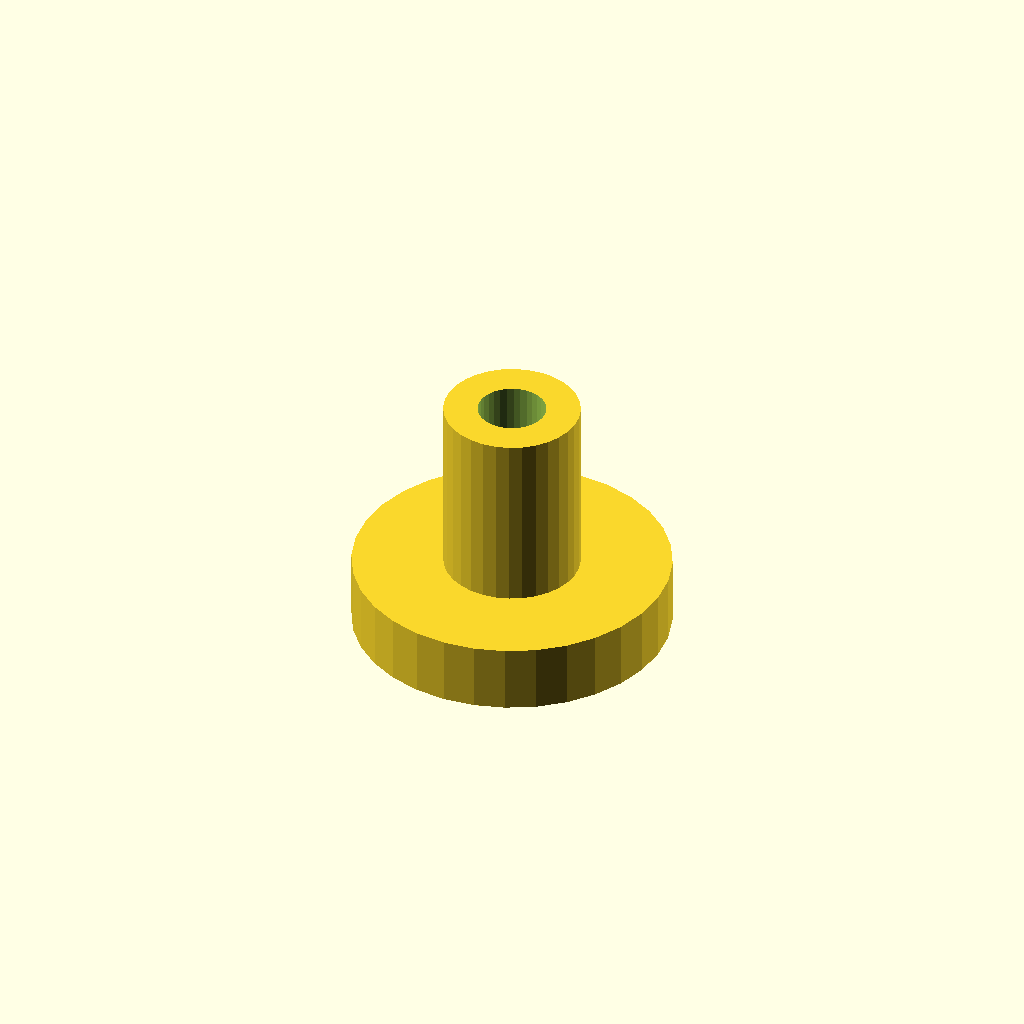
Cell 1: the model at its default parameters.
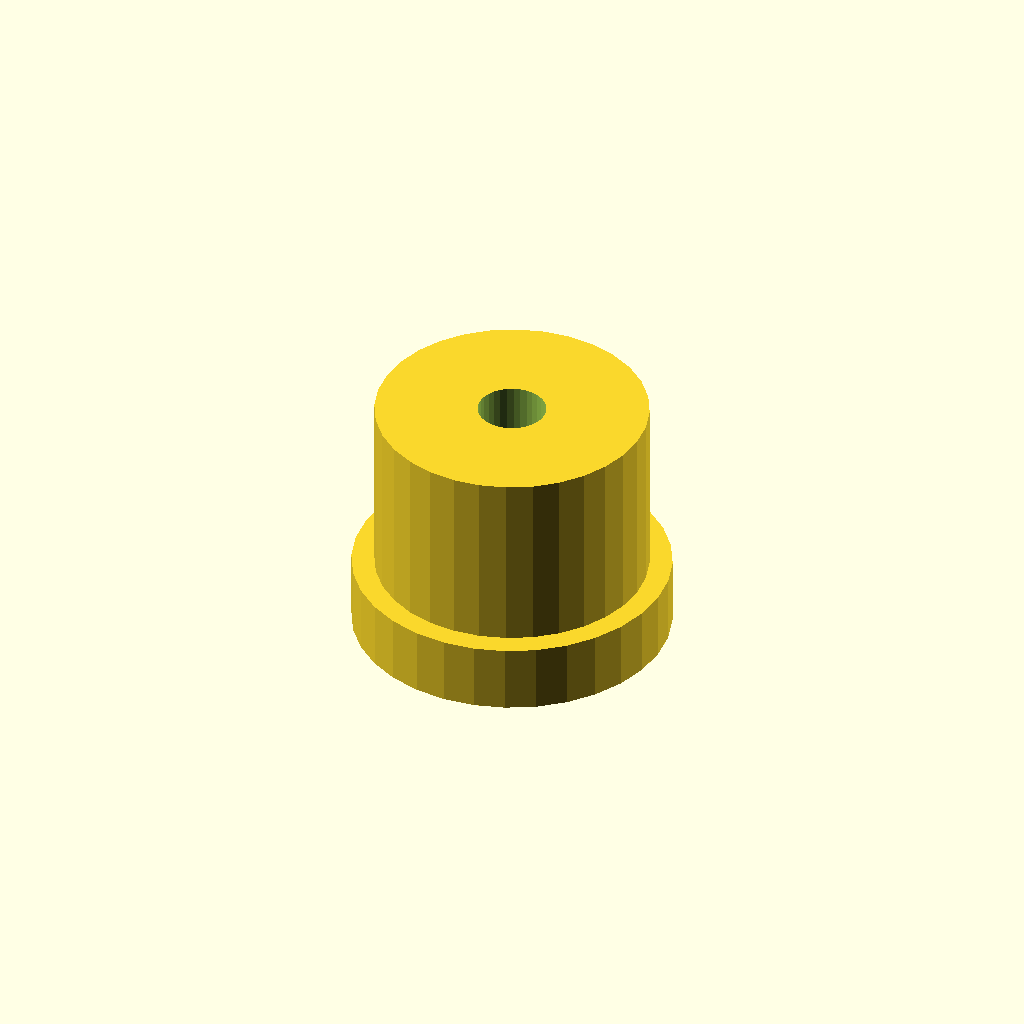
Cell 2: the same model with post_d = 12.
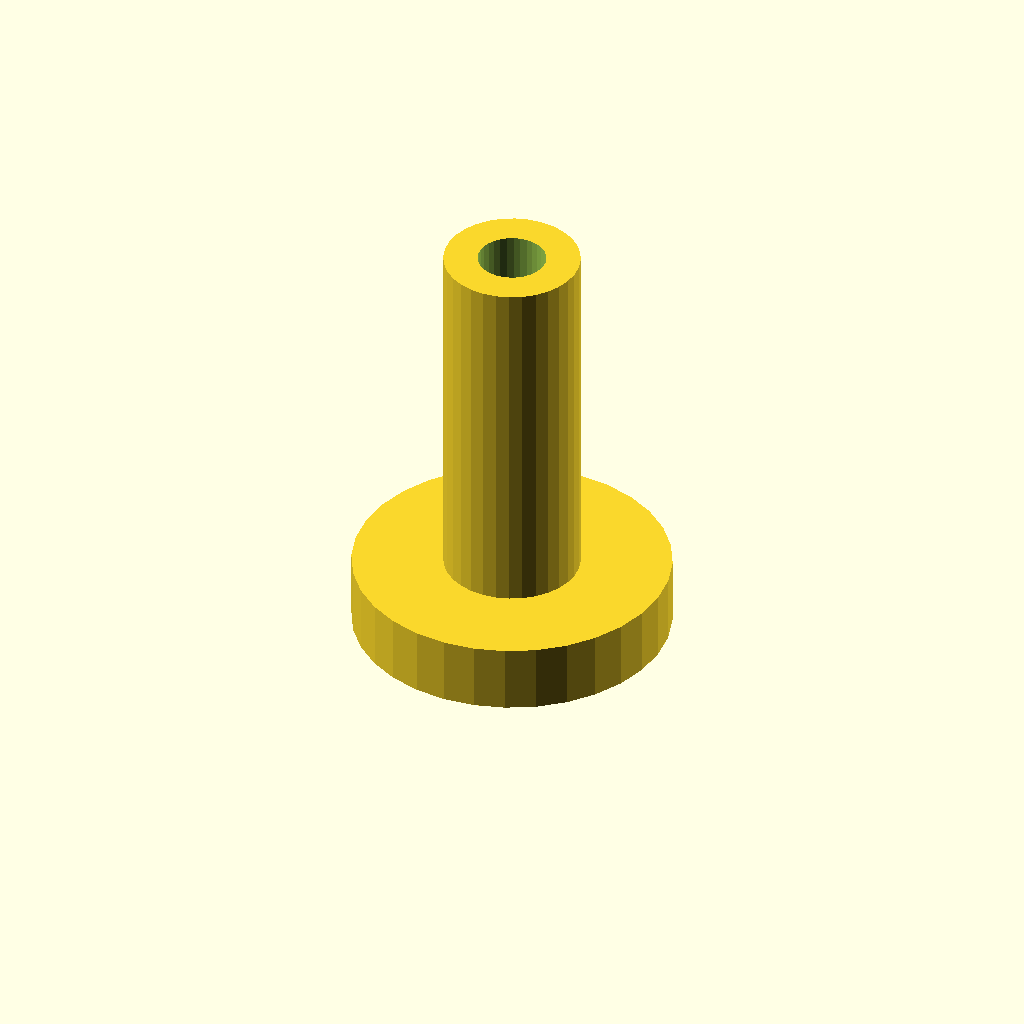
Cell 3 — post_h set to 16, the other parameters unchanged.
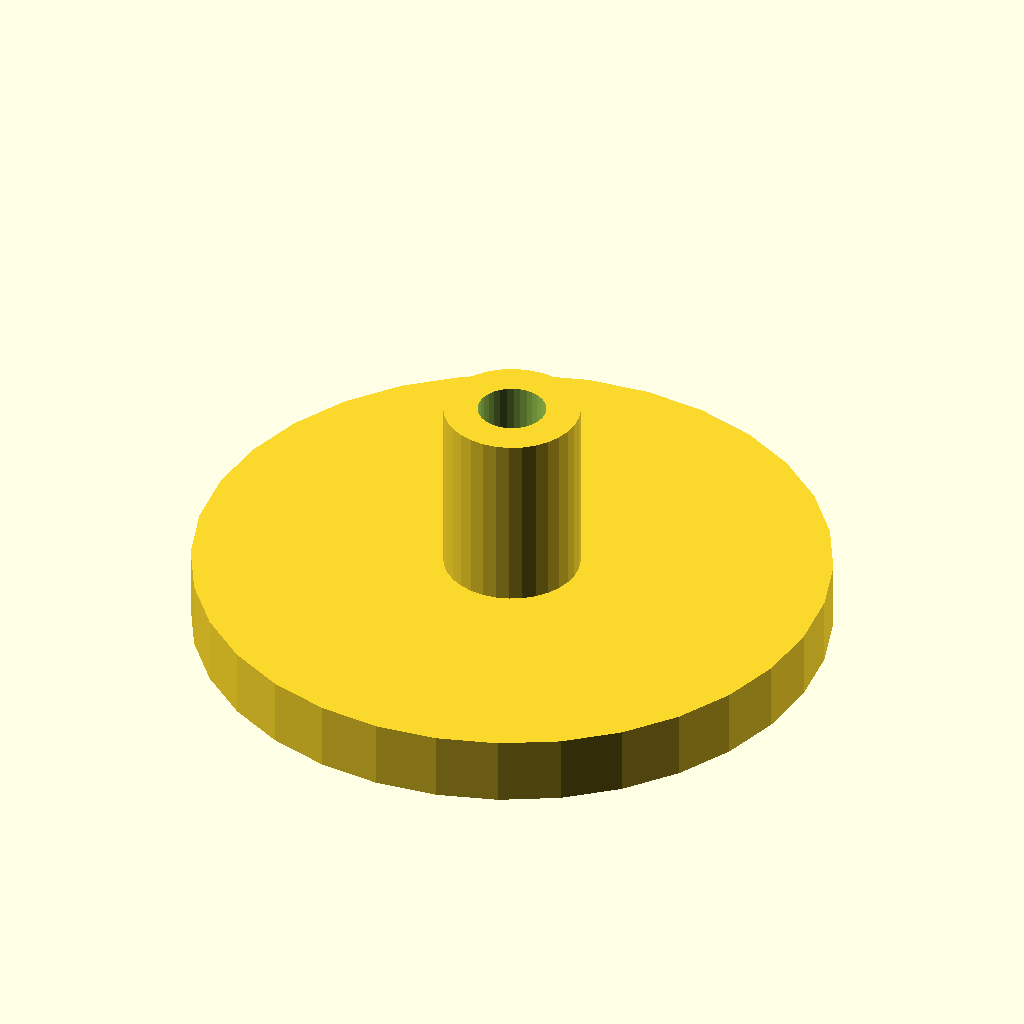
Cell 4 — flange_d set to 28, the other parameters unchanged.
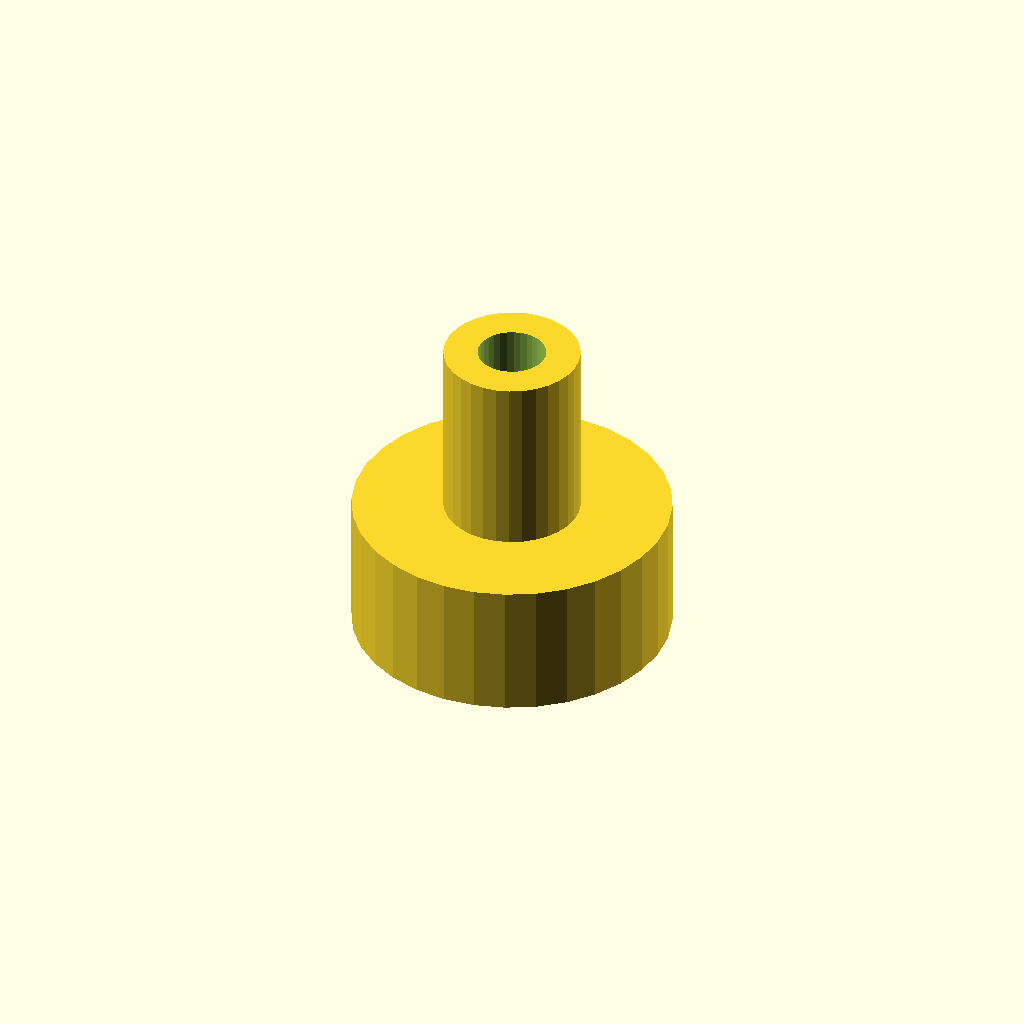
Cell 5 — flange_t set to 6, the other parameters unchanged.
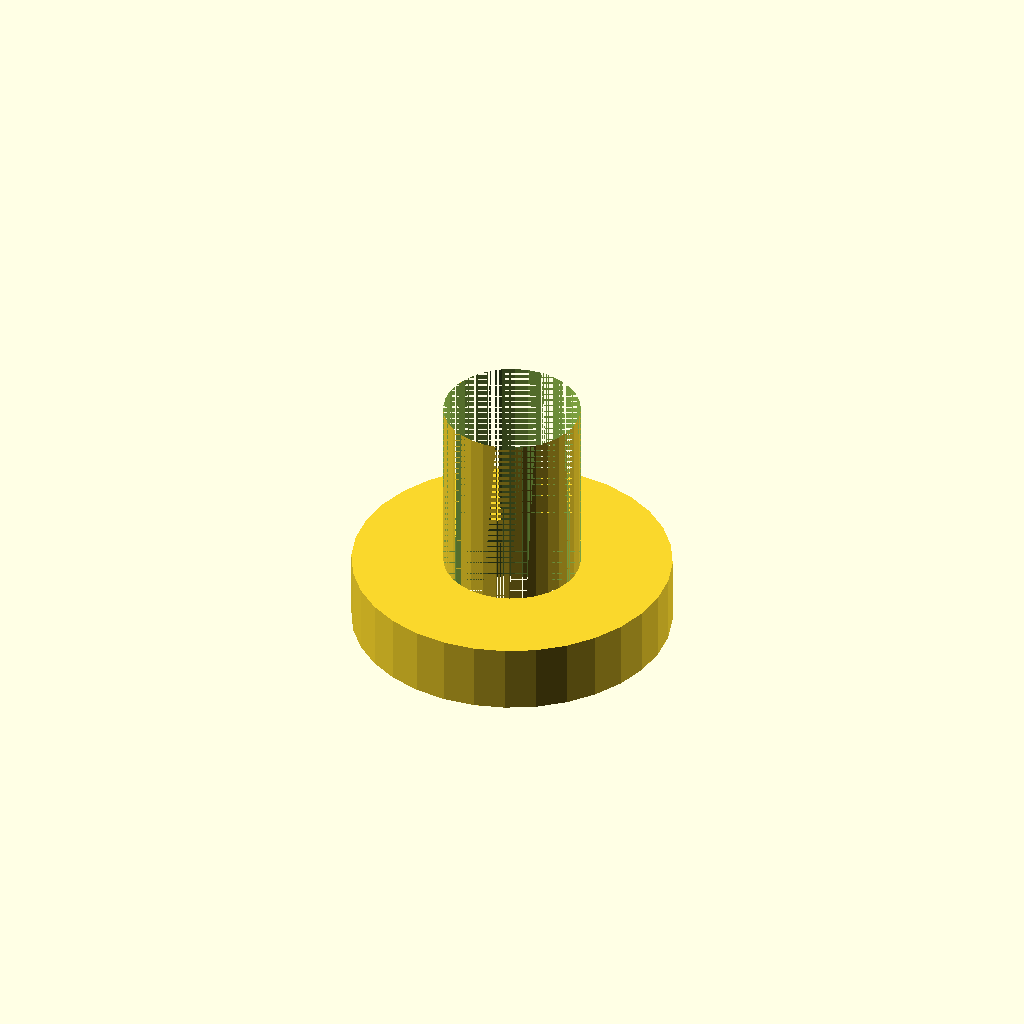
Cell 6: bore_d = 6 (everything else at default).
All cells are drawn from one camera (rotation 55°, 0°, 25°, orthographic, colour scheme Cornfield), so only the parameter changes between them.
OpenSCAD source file optional_data/data/scale1/microfeatures/part_0024.scad:
$fn = 32;

// ----------------------------------------------------------------------
// Micro post: flanged post, 5-20 mm class
// ----------------------------------------------------------------------

// --- parameters (mm) ---
post_d = 6;               // post diameter
post_h = 8;               // post height above the flange
flange_d = 14;            // flange diameter
flange_t = 3;             // flange thickness
bore_d = 3;               // through bore

total_h = post_h + flange_t;  // overall height

difference() {
  union() {
    cylinder(h = flange_t, d = flange_d);
    translate([0, 0, flange_t]) cylinder(h = post_h, d = post_d);
  }
  translate([0, 0, -1]) cylinder(h = total_h + 2, d = bore_d);
}
Customizer parameters (derived from the source; name, type, default, range or options):
post_d: number, default 6
post_h: number, default 8
flange_d: number, default 14
flange_t: number, default 3
bore_d: number, default 3
